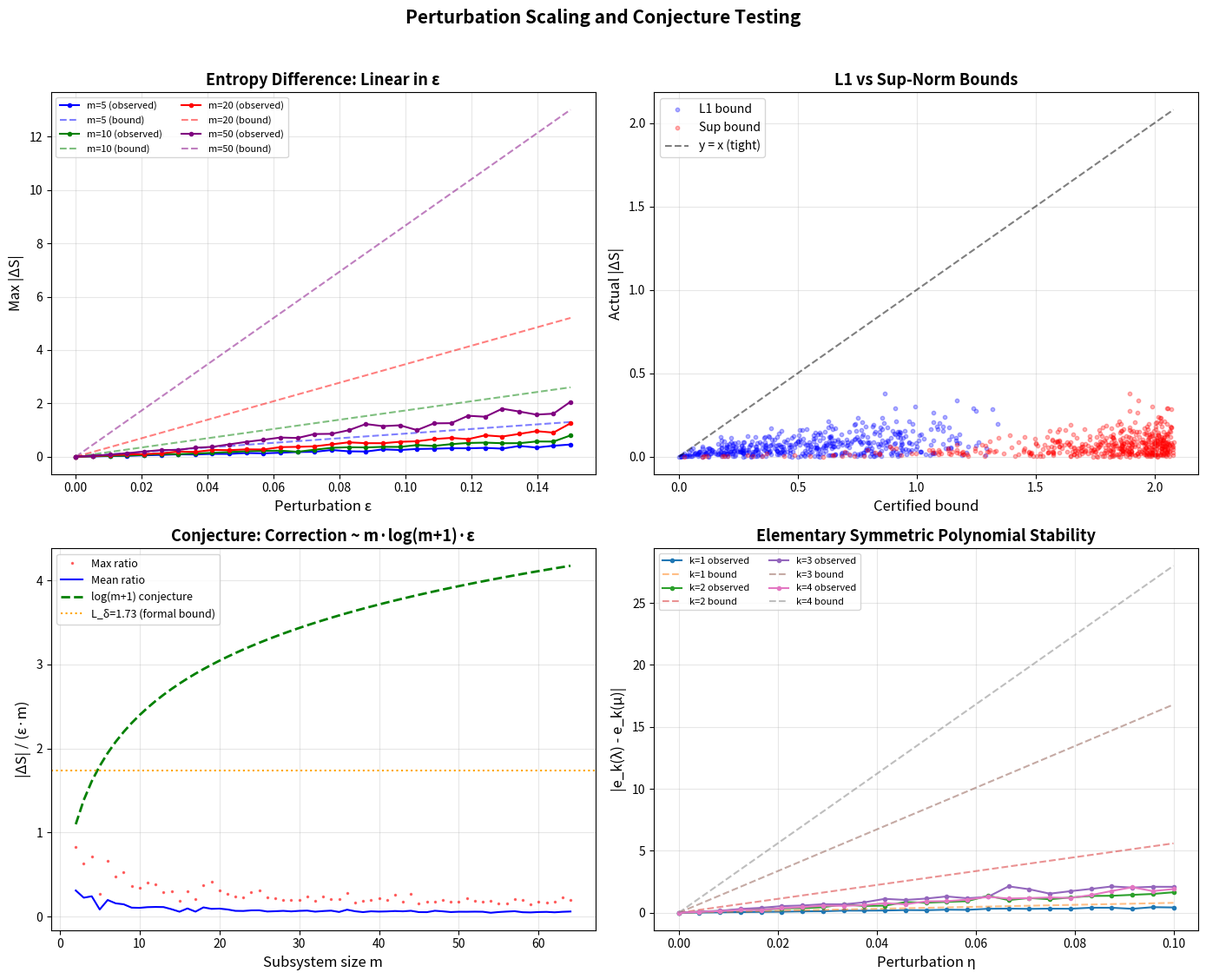

Reproduce this figure in Python.
#!/usr/bin/env python3
"""
Visualization 2: Perturbation Scaling and Conjecture Testing

Visualizes:
- How entropy difference scales with perturbation epsilon (linear regime)
- Comparison of sup-norm vs L1 bounds
- Testing the m*log(m+1) conjecture for local interactions
- Elementary symmetric polynomial stability
"""

import numpy as np
import matplotlib
matplotlib.use('Agg')
import matplotlib.pyplot as plt
from itertools import combinations
from math import comb


def binary_entropy(x):
    x = np.asarray(x, dtype=float)
    result = np.zeros_like(x)
    mask = (x > 0) & (x < 1)
    xm = x[mask]
    result[mask] = -xm * np.log(xm) - (1 - xm) * np.log(1 - xm)
    return result


def region_entropy(spec):
    return np.sum(binary_entropy(spec))


def entropy_stability_constant(delta):
    return np.log((1 - delta) / delta)


def elem_symm(k, spec):
    m = len(spec)
    if k > m or k < 0:
        return 0.0
    if k == 0:
        return 1.0
    return sum(np.prod([spec[i] for i in S]) for S in combinations(range(m), k))


fig, axes = plt.subplots(2, 2, figsize=(14, 11))

# Panel 1: Entropy difference vs epsilon (linearity test)
ax = axes[0, 0]
delta = 0.15
L = entropy_stability_constant(delta)
np.random.seed(42)

for m_val, color in [(5, 'blue'), (10, 'green'), (20, 'red'), (50, 'purple')]:
    spec0 = np.random.uniform(delta + 0.05, 1 - delta - 0.05, m_val)
    eps_range = np.linspace(0, 0.15, 30)
    max_diffs = []
    for eps in eps_range:
        diffs = []
        for _ in range(200):
            pert = np.random.uniform(-eps, eps, m_val)
            spec = np.clip(spec0 + pert, delta, 1 - delta)
            diffs.append(abs(region_entropy(spec) - region_entropy(spec0)))
        max_diffs.append(np.max(diffs))

    ax.plot(eps_range, max_diffs, 'o-', color=color, markersize=3,
            label=f'm={m_val} (observed)')
    ax.plot(eps_range, m_val * L * eps_range, '--', color=color, alpha=0.5,
            label=f'm={m_val} (bound)')

ax.set_xlabel('Perturbation ε', fontsize=12)
ax.set_ylabel('Max |ΔS|', fontsize=12)
ax.set_title('Entropy Difference: Linear in ε', fontsize=13, fontweight='bold')
ax.legend(fontsize=8, ncol=2)
ax.grid(True, alpha=0.3)

# Panel 2: Sup-norm vs L1 bound comparison
ax = axes[0, 1]
m_val = 15
delta = 0.15
L = entropy_stability_constant(delta)
np.random.seed(123)
spec0 = np.random.uniform(delta + 0.05, 1 - delta - 0.05, m_val)

# Generate perturbations with varying localization
n_trials = 500
actual_diffs = []
sup_bounds = []
l1_bounds = []

for _ in range(n_trials):
    # Random localization: perturbation concentrated on random subset
    n_perturbed = np.random.randint(1, m_val + 1)
    eta = 0.08
    pert = np.zeros(m_val)
    indices = np.random.choice(m_val, n_perturbed, replace=False)
    pert[indices] = np.random.uniform(-eta, eta, n_perturbed)
    spec = np.clip(spec0 + pert, delta, 1 - delta)

    actual_diff = abs(region_entropy(spec) - region_entropy(spec0))
    sup_bound = m_val * L * np.max(np.abs(spec - spec0))
    l1_bound = L * np.sum(np.abs(spec - spec0))

    actual_diffs.append(actual_diff)
    sup_bounds.append(sup_bound)
    l1_bounds.append(l1_bound)

ax.scatter(l1_bounds, actual_diffs, alpha=0.3, s=10, c='blue', label='L1 bound')
ax.scatter(sup_bounds, actual_diffs, alpha=0.3, s=10, c='red', label='Sup bound')
max_val = max(max(sup_bounds), max(l1_bounds))
ax.plot([0, max_val], [0, max_val], 'k--', alpha=0.5, label='y = x (tight)')
ax.set_xlabel('Certified bound', fontsize=12)
ax.set_ylabel('Actual |ΔS|', fontsize=12)
ax.set_title('L1 vs Sup-Norm Bounds', fontsize=13, fontweight='bold')
ax.legend(fontsize=10)
ax.grid(True, alpha=0.3)

# Panel 3: m*log(m+1) conjecture test
ax = axes[1, 0]
m_values = np.arange(2, 65)
eps = 0.05
delta = 0.15
np.random.seed(42)

ratios_mean = []
ratios_max = []
log_bound = np.log(m_values + 1)

for m_val in m_values:
    spec0 = np.random.uniform(delta + 0.05, 1 - delta - 0.05, m_val)
    trial_ratios = []
    for _ in range(100):
        pert = np.random.uniform(-eps, eps, m_val)
        spec = np.clip(spec0 + pert, delta, 1 - delta)
        diff = abs(region_entropy(spec) - region_entropy(spec0))
        ratio = diff / (eps * m_val) if eps * m_val > 0 else 0
        trial_ratios.append(ratio)
    ratios_mean.append(np.mean(trial_ratios))
    ratios_max.append(np.max(trial_ratios))

ax.plot(m_values, ratios_max, 'r.', markersize=3, alpha=0.5, label='Max ratio')
ax.plot(m_values, ratios_mean, 'b-', linewidth=1.5, label='Mean ratio')
ax.plot(m_values, log_bound, 'g--', linewidth=2, label='log(m+1) conjecture')
L = entropy_stability_constant(delta)
ax.axhline(L, color='orange', linestyle=':', label=f'L_δ={L:.2f} (formal bound)')
ax.set_xlabel('Subsystem size m', fontsize=12)
ax.set_ylabel('|ΔS| / (ε·m)', fontsize=12)
ax.set_title('Conjecture: Correction ~ m·log(m+1)·ε', fontsize=13, fontweight='bold')
ax.legend(fontsize=9)
ax.grid(True, alpha=0.3)

# Panel 4: Elementary symmetric polynomial stability
ax = axes[1, 1]
m_val = 8
np.random.seed(42)
spec0 = np.random.uniform(0.1, 0.9, m_val)

eta_range = np.linspace(0, 0.1, 25)
for k in [1, 2, 3, 4]:
    e0 = elem_symm(k, spec0)
    max_diffs_esymm = []
    bounds_esymm = []
    for eta in eta_range:
        diffs = []
        for _ in range(200):
            pert = np.random.uniform(-eta, eta, m_val)
            spec = np.clip(spec0 + pert, 0, 1)
            diffs.append(abs(elem_symm(k, spec) - e0))
        max_diffs_esymm.append(np.max(diffs))
        bounds_esymm.append(comb(m_val, k) * k * eta)

    ax.plot(eta_range, max_diffs_esymm, 'o-', markersize=3, label=f'k={k} observed')
    ax.plot(eta_range, bounds_esymm, '--', alpha=0.5, label=f'k={k} bound')

ax.set_xlabel('Perturbation η', fontsize=12)
ax.set_ylabel('|e_k(λ) - e_k(μ)|', fontsize=12)
ax.set_title('Elementary Symmetric Polynomial Stability', fontsize=13, fontweight='bold')
ax.legend(fontsize=8, ncol=2)
ax.grid(True, alpha=0.3)

plt.suptitle('Perturbation Scaling and Conjecture Testing',
             fontsize=15, fontweight='bold', y=1.02)
plt.tight_layout()
plt.savefig('viz_perturbation_scaling.png', dpi=150, bbox_inches='tight')
print("Saved viz_perturbation_scaling.png")
